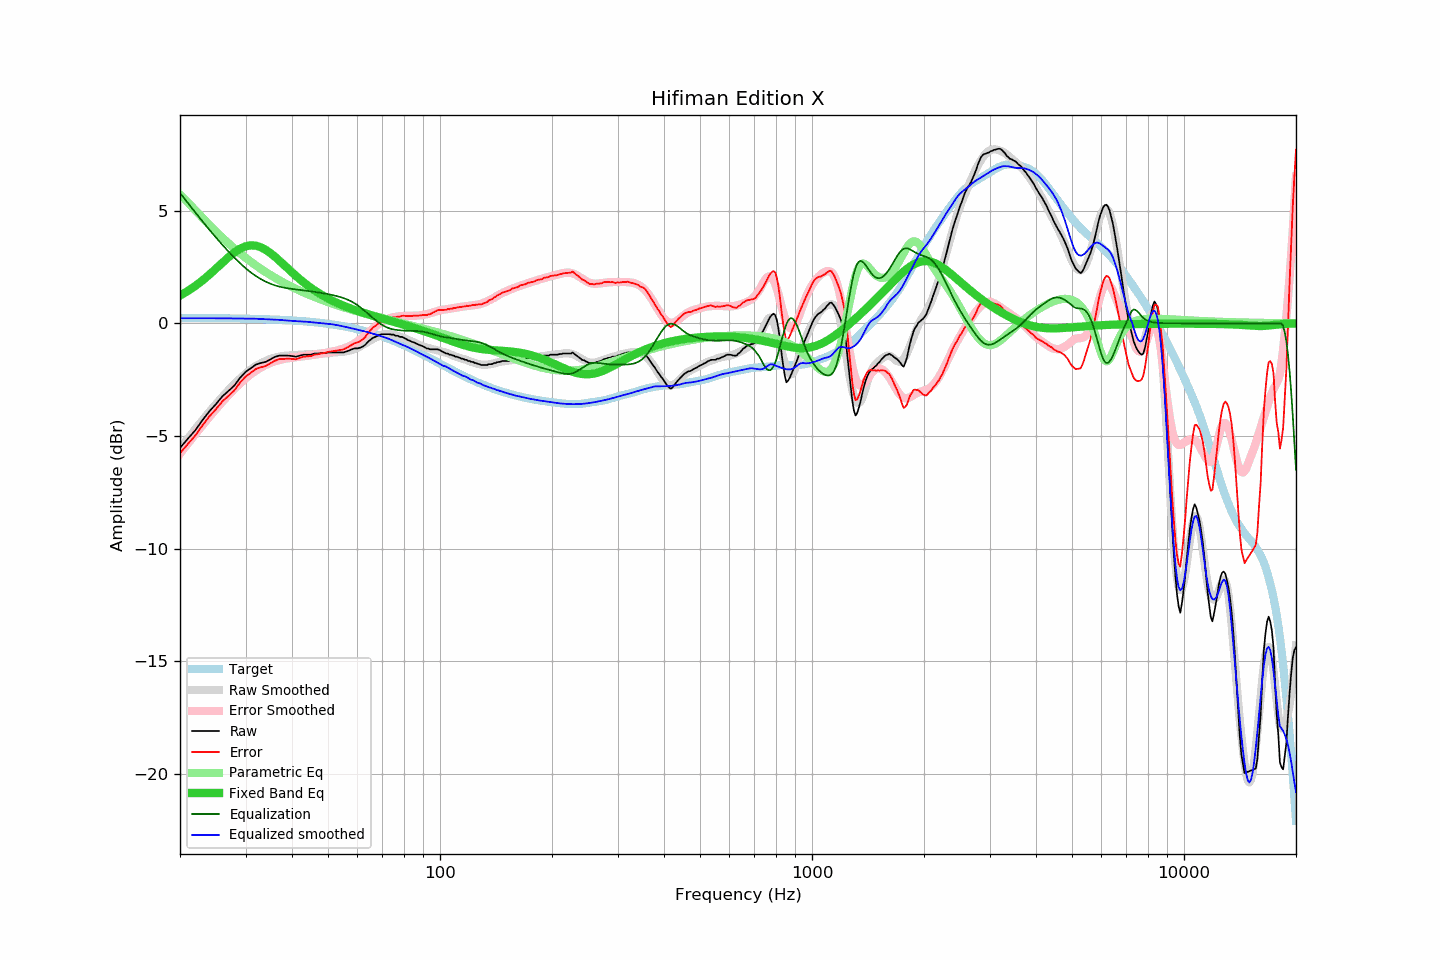

Data behind this chart, as committed beside it:
frequency, raw, error, smoothed, error_smoothed, equalization, parametric_eq, equalized_raw, equalized_smoothed, target
20, -5.53, -5.77, -5.56, -5.78, 5.78, 1.23, 0.25, 0.22, 0.24
21, -5.12, -5.36, -5.11, -5.34, 5.34, 1.44, 0.22, 0.23, 0.24
22, -4.74, -4.98, -4.69, -4.92, 4.92, 1.66, 0.17, 0.23, 0.23
23, -4.29, -4.52, -4.30, -4.52, 4.52, 1.91, 0.23, 0.23, 0.23
24, -3.90, -4.13, -3.93, -4.15, 4.15, 2.16, 0.25, 0.23, 0.23
25, -3.58, -3.81, -3.58, -3.80, 3.80, 2.43, 0.22, 0.22, 0.23
26, -3.24, -3.47, -3.26, -3.48, 3.48, 2.69, 0.24, 0.22, 0.22
27, -3.00, -3.22, -2.97, -3.19, 3.19, 2.93, 0.18, 0.22, 0.22
28, -2.76, -2.98, -2.70, -2.92, 2.92, 3.14, 0.15, 0.22, 0.22
29, -2.42, -2.63, -2.46, -2.67, 2.67, 3.31, 0.25, 0.21, 0.21
30, -2.16, -2.37, -2.24, -2.45, 2.45, 3.42, 0.28, 0.21, 0.21
31, -1.99, -2.19, -2.05, -2.26, 2.26, 3.46, 0.27, 0.21, 0.20
32, -1.83, -2.03, -1.90, -2.10, 2.10, 3.44, 0.26, 0.20, 0.20
33, -1.76, -1.95, -1.77, -1.96, 1.96, 3.37, 0.20, 0.19, 0.19
34, -1.71, -1.89, -1.67, -1.85, 1.85, 3.26, 0.14, 0.18, 0.18
35, -1.60, -1.78, -1.58, -1.76, 1.76, 3.12, 0.15, 0.17, 0.17
36, -1.49, -1.66, -1.52, -1.68, 1.68, 2.95, 0.19, 0.16, 0.17
37, -1.43, -1.59, -1.48, -1.63, 1.63, 2.78, 0.19, 0.15, 0.16
38, -1.43, -1.58, -1.45, -1.59, 1.59, 2.60, 0.15, 0.14, 0.15
39, -1.43, -1.57, -1.43, -1.55, 1.55, 2.43, 0.12, 0.12, 0.14
40, -1.45, -1.58, -1.42, -1.53, 1.53, 2.26, 0.07, 0.11, 0.13
41, -1.48, -1.60, -1.41, -1.50, 1.50, 2.10, 0.02, 0.10, 0.12
42, -1.43, -1.54, -1.40, -1.48, 1.48, 1.95, 0.05, 0.09, 0.10
43, -1.39, -1.48, -1.38, -1.46, 1.46, 1.82, 0.07, 0.08, 0.09
44, -1.39, -1.47, -1.37, -1.44, 1.44, 1.69, 0.05, 0.07, 0.08
45, -1.39, -1.46, -1.37, -1.42, 1.42, 1.57, 0.02, 0.05, 0.06
46, -1.34, -1.39, -1.36, -1.40, 1.40, 1.46, 0.05, 0.03, 0.05
47, -1.34, -1.37, -1.36, -1.37, 1.37, 1.36, 0.03, 0.02, 0.03
48, -1.32, -1.34, -1.35, -1.35, 1.35, 1.27, 0.02, 0.00, 0.01
49, -1.32, -1.32, -1.33, -1.32, 1.32, 1.18, -0.00, -0.01, -0.00
50, -1.29, -1.27, -1.32, -1.29, 1.29, 1.10, 0.00, -0.02, -0.02
51, -1.29, -1.25, -1.30, -1.27, 1.27, 1.03, -0.03, -0.04, -0.04
52, -1.29, -1.23, -1.30, -1.24, 1.24, 0.96, -0.06, -0.06, -0.06
53, -1.29, -1.21, -1.28, -1.20, 1.20, 0.90, -0.09, -0.08, -0.09
54, -1.29, -1.19, -1.27, -1.16, 1.16, 0.84, -0.13, -0.11, -0.11
55, -1.29, -1.16, -1.26, -1.12, 1.12, 0.78, -0.17, -0.14, -0.13
56, -1.25, -1.10, -1.24, -1.07, 1.07, 0.73, -0.18, -0.17, -0.16
57, -1.20, -1.02, -1.22, -1.02, 1.02, 0.68, -0.19, -0.20, -0.18
58, -1.15, -0.95, -1.18, -0.95, 0.95, 0.64, -0.20, -0.22, -0.21
59, -1.11, -0.88, -1.14, -0.88, 0.88, 0.59, -0.23, -0.25, -0.23
60, -1.11, -0.85, -1.09, -0.80, 0.80, 0.55, -0.31, -0.28, -0.26
61, -1.08, -0.79, -1.02, -0.71, 0.71, 0.51, -0.37, -0.31, -0.29
62, -1.03, -0.71, -0.96, -0.62, 0.62, 0.47, -0.41, -0.34, -0.32
63, -0.95, -0.60, -0.89, -0.53, 0.53, 0.44, -0.43, -0.37, -0.35
64, -0.82, -0.44, -0.82, -0.43, 0.43, 0.40, -0.40, -0.40, -0.38
65, -0.73, -0.32, -0.76, -0.33, 0.33, 0.37, -0.40, -0.43, -0.42
66, -0.64, -0.19, -0.70, -0.24, 0.24, 0.33, -0.41, -0.46, -0.45
67, -0.60, -0.12, -0.64, -0.15, 0.15, 0.30, -0.46, -0.49, -0.48
68, -0.55, -0.04, -0.59, -0.06, 0.06, 0.27, -0.49, -0.53, -0.52
69, -0.50, 0.05, -0.55, 0.01, -0.01, 0.24, -0.51, -0.56, -0.55
70, -0.48, 0.11, -0.51, 0.08, -0.08, 0.21, -0.56, -0.59, -0.59
71, -0.48, 0.14, -0.49, 0.13, -0.13, 0.18, -0.62, -0.62, -0.62
72, -0.48, 0.18, -0.48, 0.18, -0.18, 0.15, -0.66, -0.66, -0.66
73, -0.48, 0.22, -0.48, 0.22, -0.22, 0.12, -0.70, -0.70, -0.70
74, -0.50, 0.24, -0.49, 0.25, -0.25, 0.10, -0.75, -0.74, -0.74
75, -0.50, 0.27, -0.51, 0.27, -0.27, 0.07, -0.78, -0.78, -0.78
76, -0.55, 0.26, -0.53, 0.29, -0.29, 0.04, -0.84, -0.82, -0.82
77, -0.55, 0.30, -0.56, 0.30, -0.30, 0.01, -0.85, -0.86, -0.86
78, -0.60, 0.29, -0.59, 0.31, -0.31, -0.01, -0.91, -0.90, -0.90
79, -0.60, 0.33, -0.62, 0.32, -0.32, -0.04, -0.92, -0.94, -0.94
... 553 more rows
